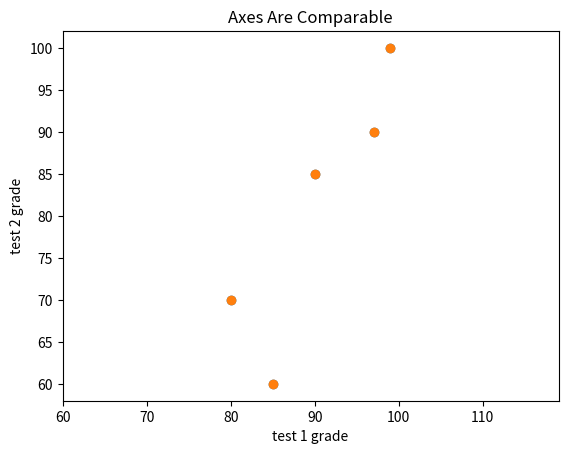

Here is the Python script that generated this plot:
#!/usr/bin/env python3

"""
Figure 3-8. A scatterplot with uncomparable axes
Figure 3-9. The same scatterplot with equal axes
"""

import matplotlib.pyplot as plt


def make_chart_scatter_plot_axes(equal_axes=False):

    test_1_grades = [ 99, 90, 85, 97, 80]
    test_2_grades = [100, 85, 60, 90, 70]

    plt.scatter(test_1_grades, test_2_grades)
    plt.xlabel("test 1 grade")
    plt.ylabel("test 2 grade")

    if equal_axes:
        plt.title("Axes Are Comparable")
        plt.axis("equal")
    else:
        plt.title("Axes Aren't Comparable")

    plt.show()


if __name__ == "__main__":
    make_chart_scatter_plot_axes(equal_axes=False)
    make_chart_scatter_plot_axes(equal_axes=True)
